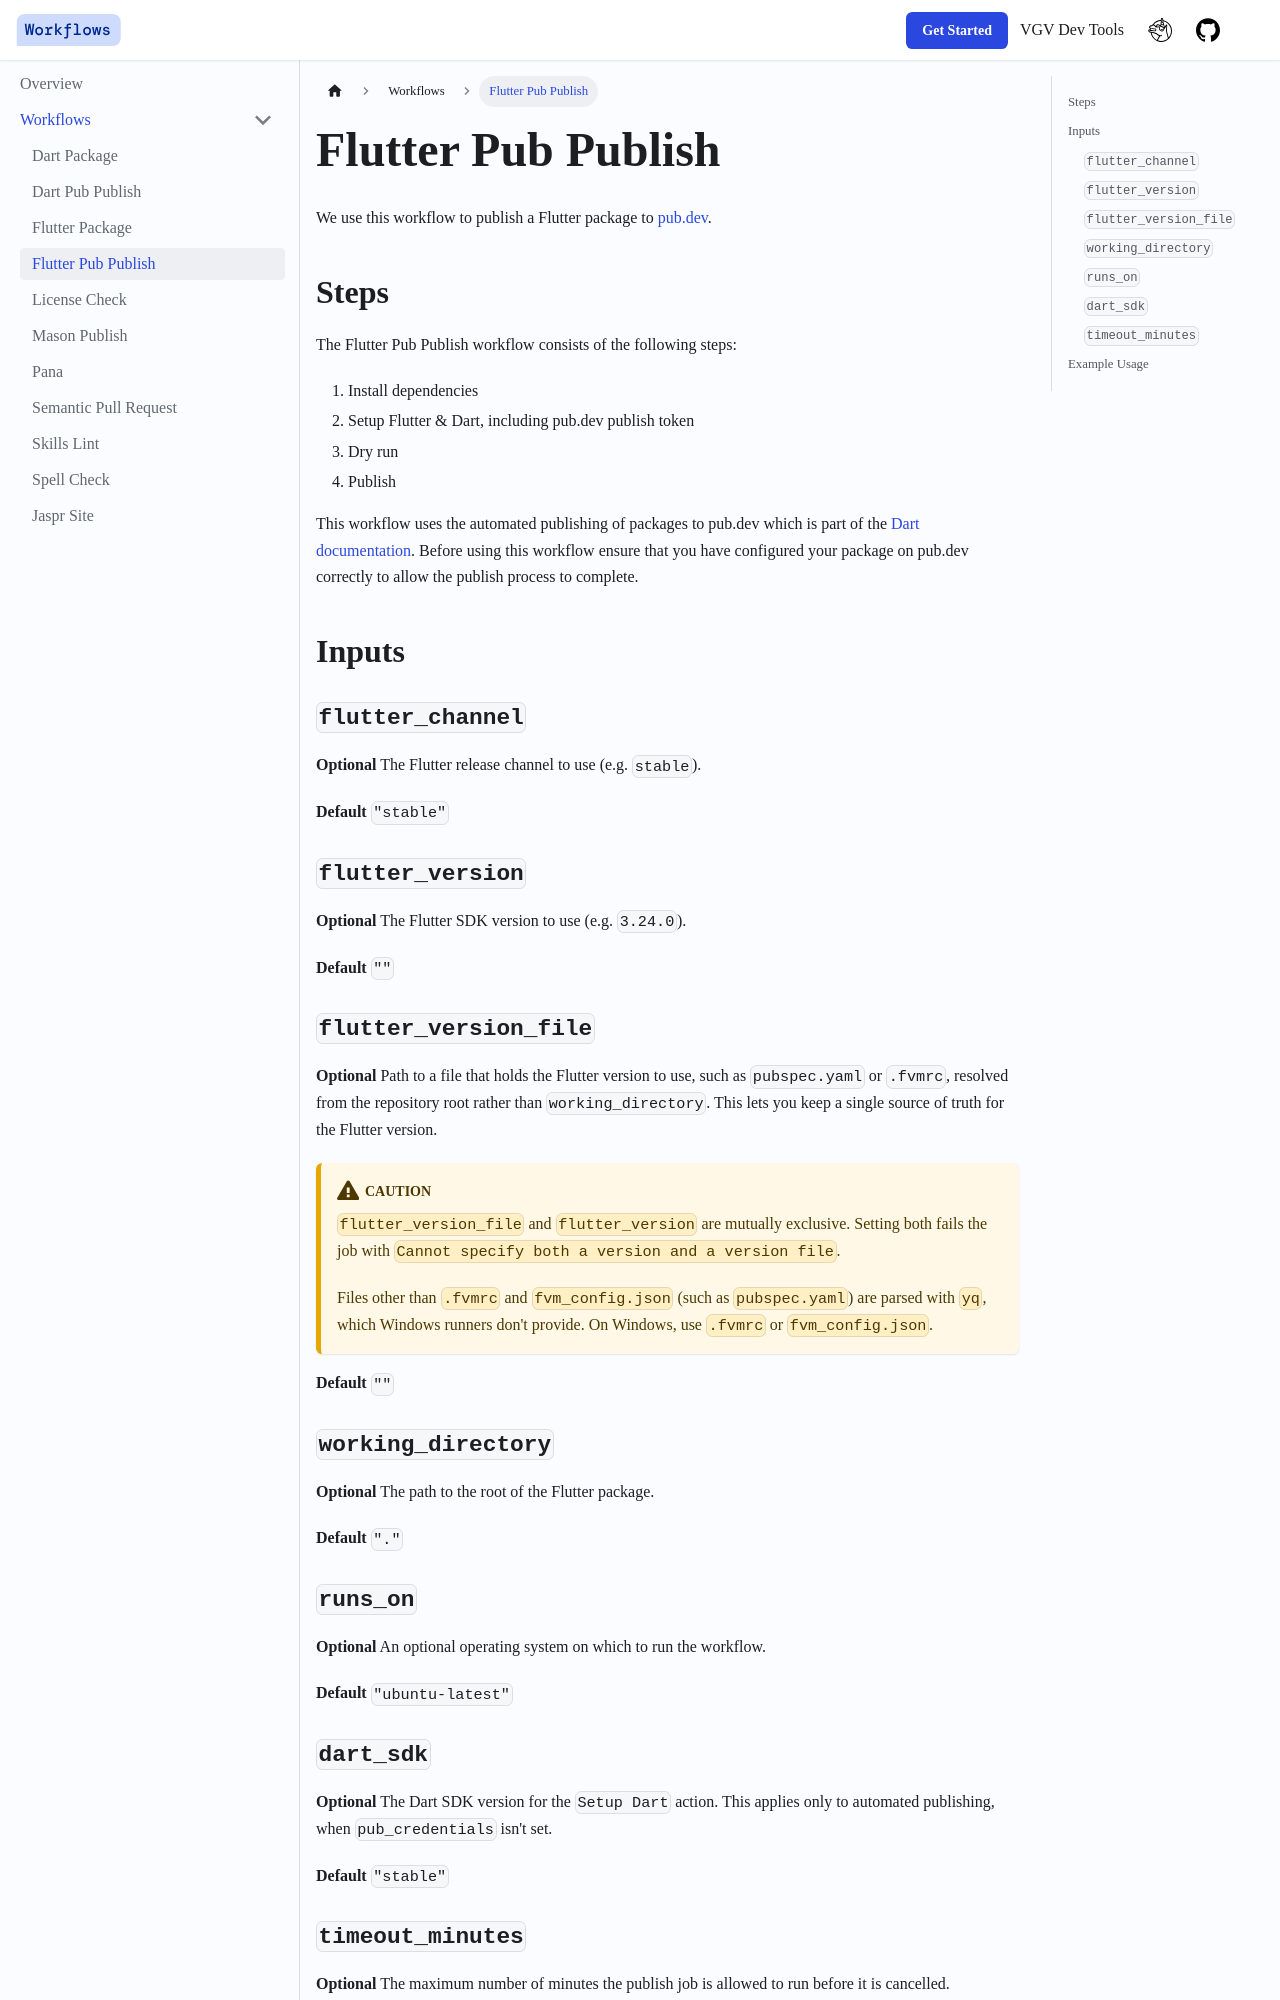

repository: VeryGoodOpenSource/very_good_workflows · page: docs/workflows/flutter_pub_publish.html · generator: docusaurus

---
sidebar_position: 4
---

# Flutter Pub Publish

We use this workflow to publish a Flutter package to [pub.dev](https://pub.dev).

## Steps

The Flutter Pub Publish workflow consists of the following steps:

1. Install dependencies
2. Setup Flutter & Dart, including pub.dev publish token
3. Dry run
4. Publish

This workflow uses the automated publishing of packages to pub.dev which is part of the [Dart documentation](https://dart.dev/tools/pub/automated-publishing). Before using this workflow ensure that you have configured your package on pub.dev correctly to allow the publish process to complete.

## Inputs

### `flutter_channel`

**Optional** The Flutter release channel to use (e.g. `stable`).

**Default** `"stable"`

### `flutter_version`

**Optional** The Flutter SDK version to use (e.g. `3.24.0`).

**Default** `""`

### `flutter_version_file`

**Optional** Path to a file that holds the Flutter version to use, such as `pubspec.yaml` or `.fvmrc`, resolved from the repository root rather than `working_directory`. This lets you keep a single source of truth for the Flutter version.

:::caution
`flutter_version_file` and `flutter_version` are mutually exclusive. Setting both fails the job with `Cannot specify both a version and a version file`.

Files other than `.fvmrc` and `fvm_config.json` (such as `pubspec.yaml`) are parsed with `yq`, which Windows runners don't provide. On Windows, use `.fvmrc` or `fvm_config.json`.
:::

**Default** `""`

### `working_directory`

**Optional** The path to the root of the Flutter package.

**Default** `"."`

### `runs_on`

**Optional** An optional operating system on which to run the workflow.

**Default** `"ubuntu-latest"`
